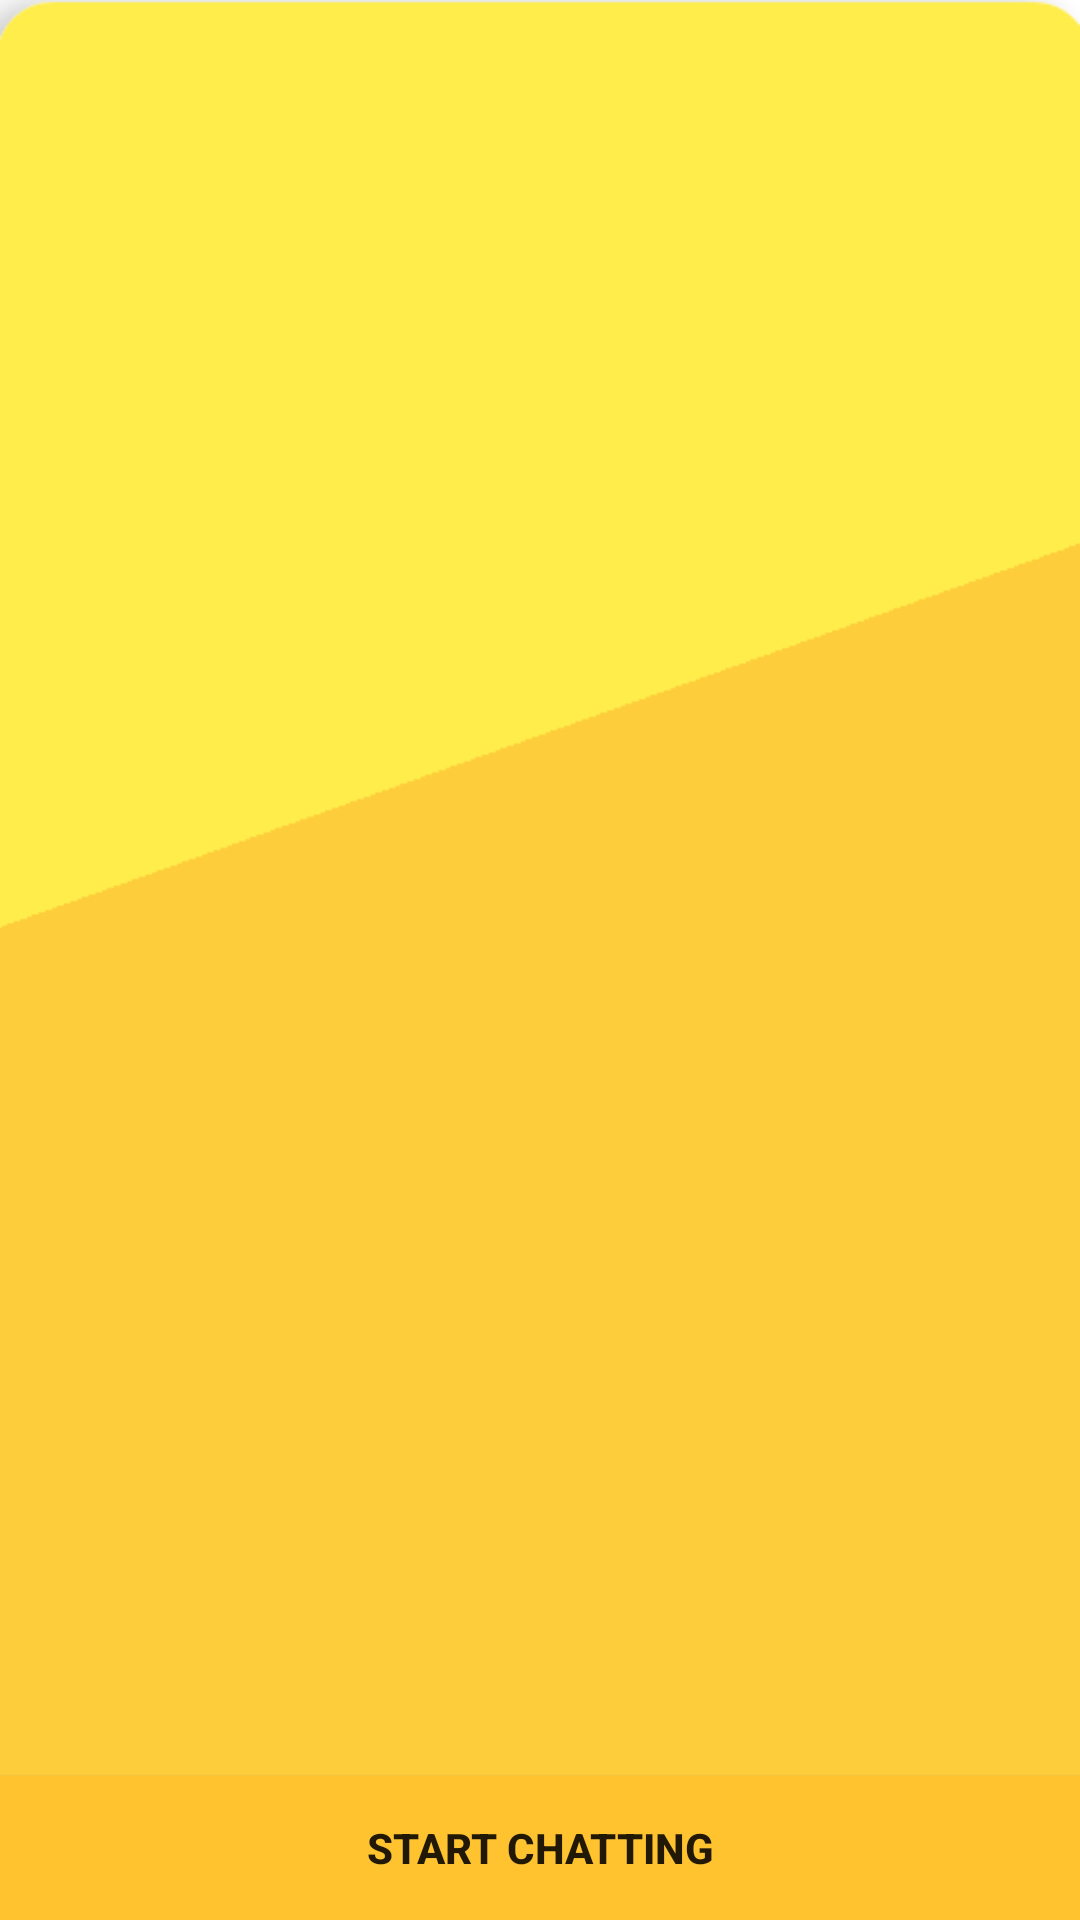

Android layout source for this screen:
<!-- AndroidManifest.xml: application theme AppTheme1 -->
<!-- res/layout/activity_profileactivity.xml -->
<?xml version="1.0" encoding="utf-8"?>
<RelativeLayout xmlns:android="http://schemas.android.com/apk/res/android"
    xmlns:app="http://schemas.android.com/apk/res-auto"
    xmlns:tools="http://schemas.android.com/tools"
    android:layout_width="match_parent"
    android:layout_height="match_parent"
    tools:context=".Profileactivity"
    android:background="@drawable/profile">

    <TextView
        android:id="@+id/email"
        android:layout_width="258dp"
        android:layout_height="43dp"
        android:layout_alignParentTop="true"
        android:layout_centerHorizontal="true"
        android:layout_marginTop="44dp"
        android:gravity="center"
        android:padding="5sp"

        android:textColor="#000"
        android:textStyle="bold" />
    <ImageView
        android:layout_width="150dp"
        android:layout_height="150dp"
        android:id="@+id/display"
        android:layout_alignParentTop="true"
        android:layout_centerHorizontal="true"
        android:layout_marginTop="111dp"
        />

    <TextView
        android:id="@+id/name"
        android:layout_width="225dp"
        android:layout_height="52dp"
        android:layout_alignParentBottom="true"
        android:layout_centerHorizontal="true"

        android:layout_marginBottom="164dp"
        android:gravity="center"
        android:inputType="textMultiLine"
        android:padding="5sp"
        android:textColor="#000"
        android:textStyle="bold" />

    <TextView
        android:id="@+id/id"
        android:layout_width="225dp"
        android:layout_height="63dp"
        android:layout_alignParentBottom="true"
        android:layout_centerHorizontal="true"
        android:layout_marginBottom="78dp"

        android:gravity="center"
        android:inputType="textMultiLine"
        android:padding="5sp"
        android:textColor="#000"
        android:textStyle="bold" />

    <Button
        android:id="@+id/button"

        android:layout_width="match_parent"
        android:layout_height="wrap_content"
        android:layout_alignParentBottom="true"
        android:text="Start chatting"
        android:textStyle="bold"
        android:background="#FFC330"
        android:onClick="proceed"/>


</RelativeLayout>
<!-- resources referenced by this layout -->
<resources>
  <!-- drawable profile: png bitmap (drawable, 4592 bytes) -->
  <style name="AppTheme1" parent="Theme.AppCompat.Light.NoActionBar">
          
          <item name="colorPrimary">#303235</item>
          <item name="colorPrimaryDark">#303235</item>
          <item name="colorAccent">#303235</item>
      </style>
</resources>
